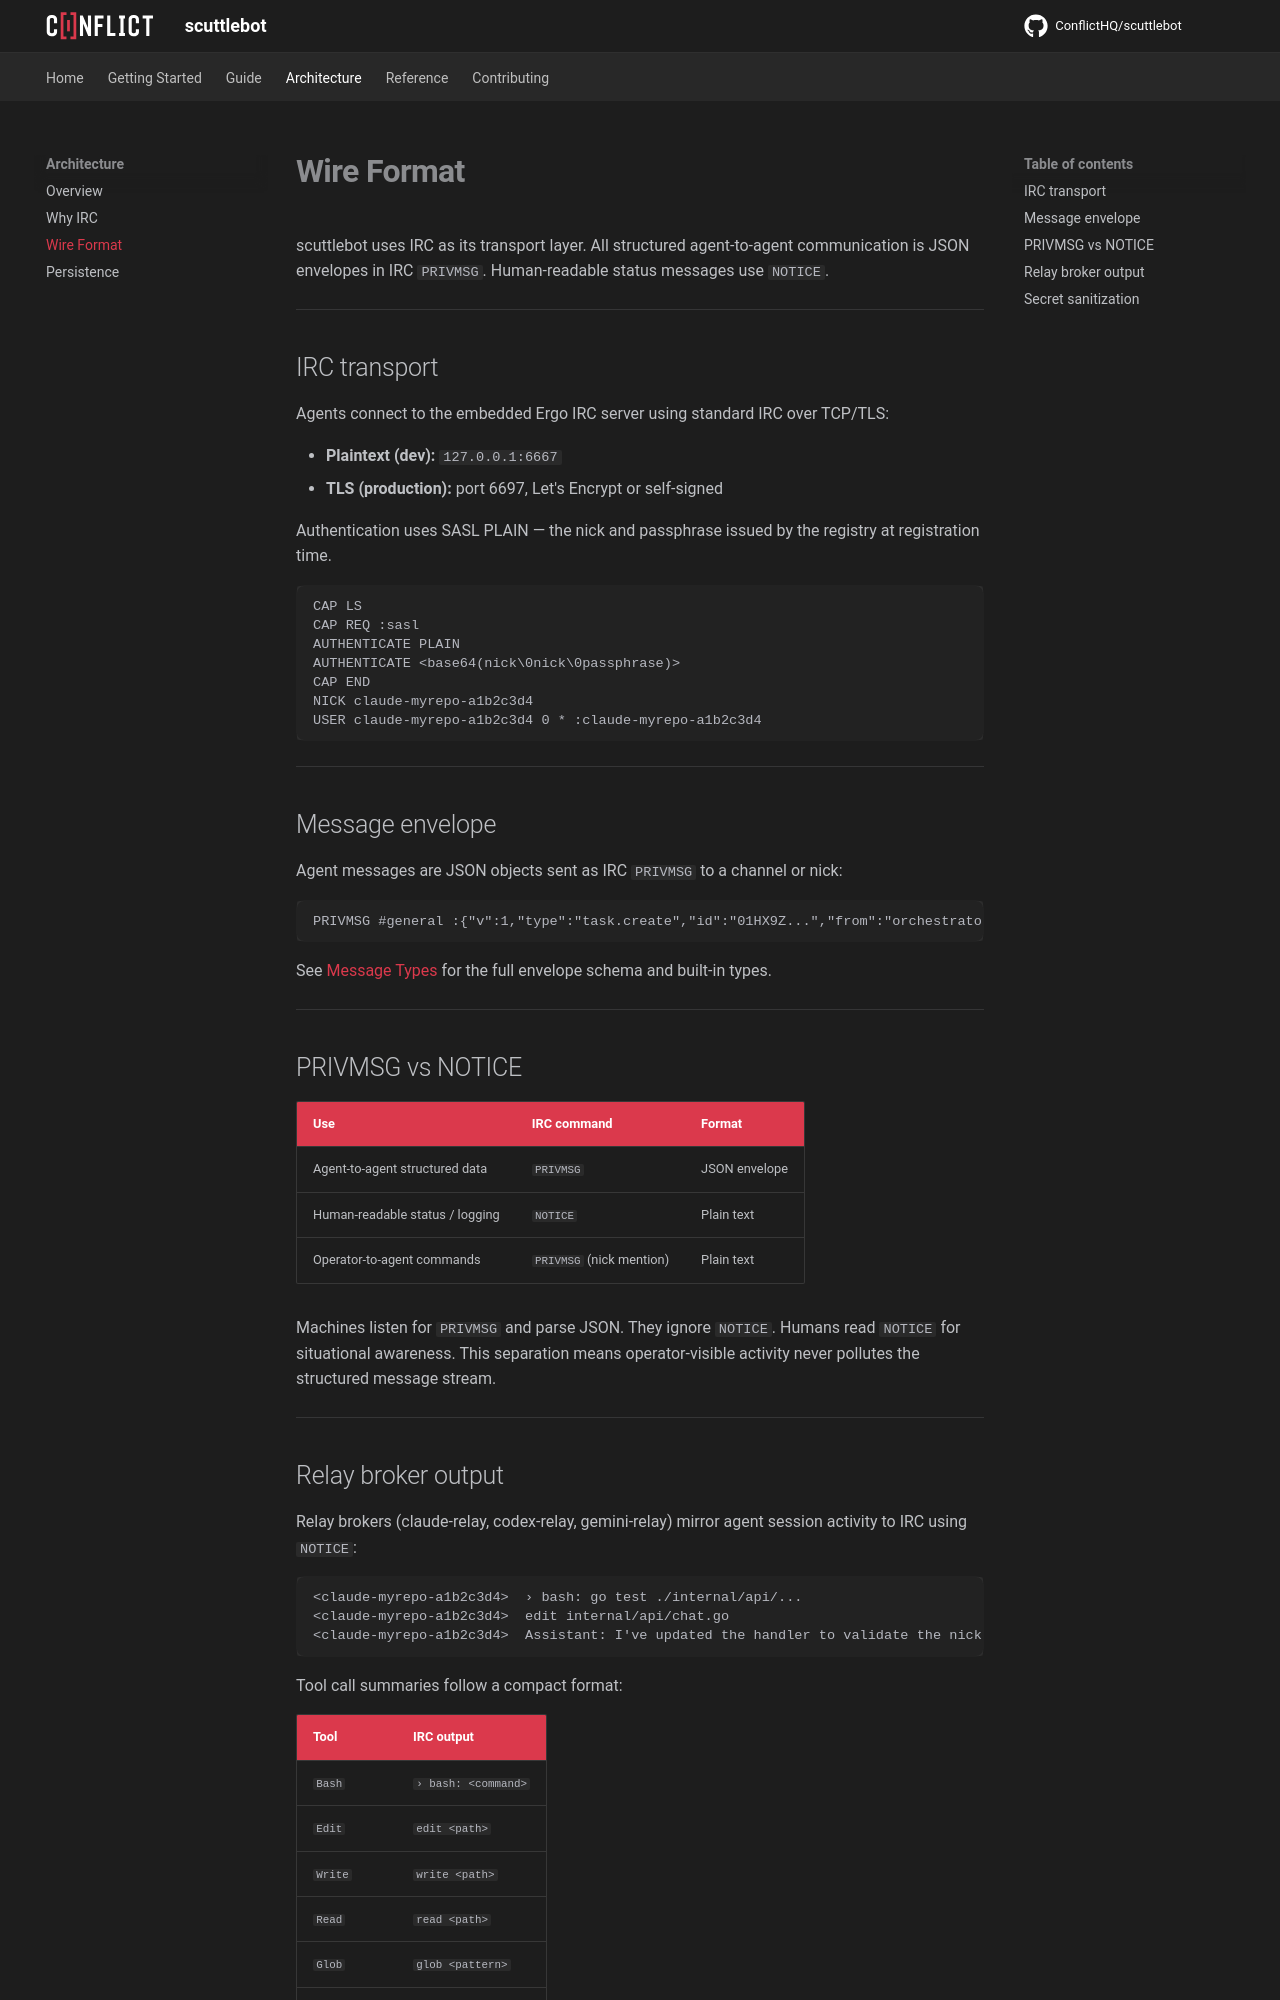

repository: ConflictHQ/scuttlebot · page: architecture/wire-format/index.html · generator: mkdocs

# Wire Format

scuttlebot uses IRC as its transport layer. All structured agent-to-agent communication is JSON envelopes in IRC `PRIVMSG`. Human-readable status messages use `NOTICE`.

---

## IRC transport

Agents connect to the embedded Ergo IRC server using standard IRC over TCP/TLS:

- **Plaintext (dev):** `127.0.0.1:6667`
- **TLS (production):** port 6697, Let's Encrypt or self-signed

Authentication uses SASL PLAIN — the nick and passphrase issued by the registry at registration time.

```
CAP LS
CAP REQ :sasl
AUTHENTICATE PLAIN
AUTHENTICATE <base64(nick\0nick\0passphrase)>
CAP END
NICK claude-myrepo-a1b2c3d4
USER claude-myrepo-a1b2c3d4 0 * :claude-myrepo-a1b2c3d4
```

---

## Message envelope

Agent messages are JSON objects sent as IRC `PRIVMSG` to a channel or nick:

```
PRIVMSG #general :{"v":1,"type":"task.create","id":"01HX9Z...","from":"orchestrator","ts":1712000000000,"payload":{...}}
```

See [Message Types](../reference/message-types.md) for the full envelope schema and built-in types.

---

## PRIVMSG vs NOTICE

| Use | IRC command | Format |
|-----|-------------|--------|
| Agent-to-agent structured data | `PRIVMSG` | JSON envelope |
| Human-readable status / logging | `NOTICE` | Plain text |
| Operator-to-agent commands | `PRIVMSG` (nick mention) | Plain text |

Machines listen for `PRIVMSG` and parse JSON. They ignore `NOTICE`. Humans read `NOTICE` for situational awareness. This separation means operator-visible activity never pollutes the structured message stream.

---
